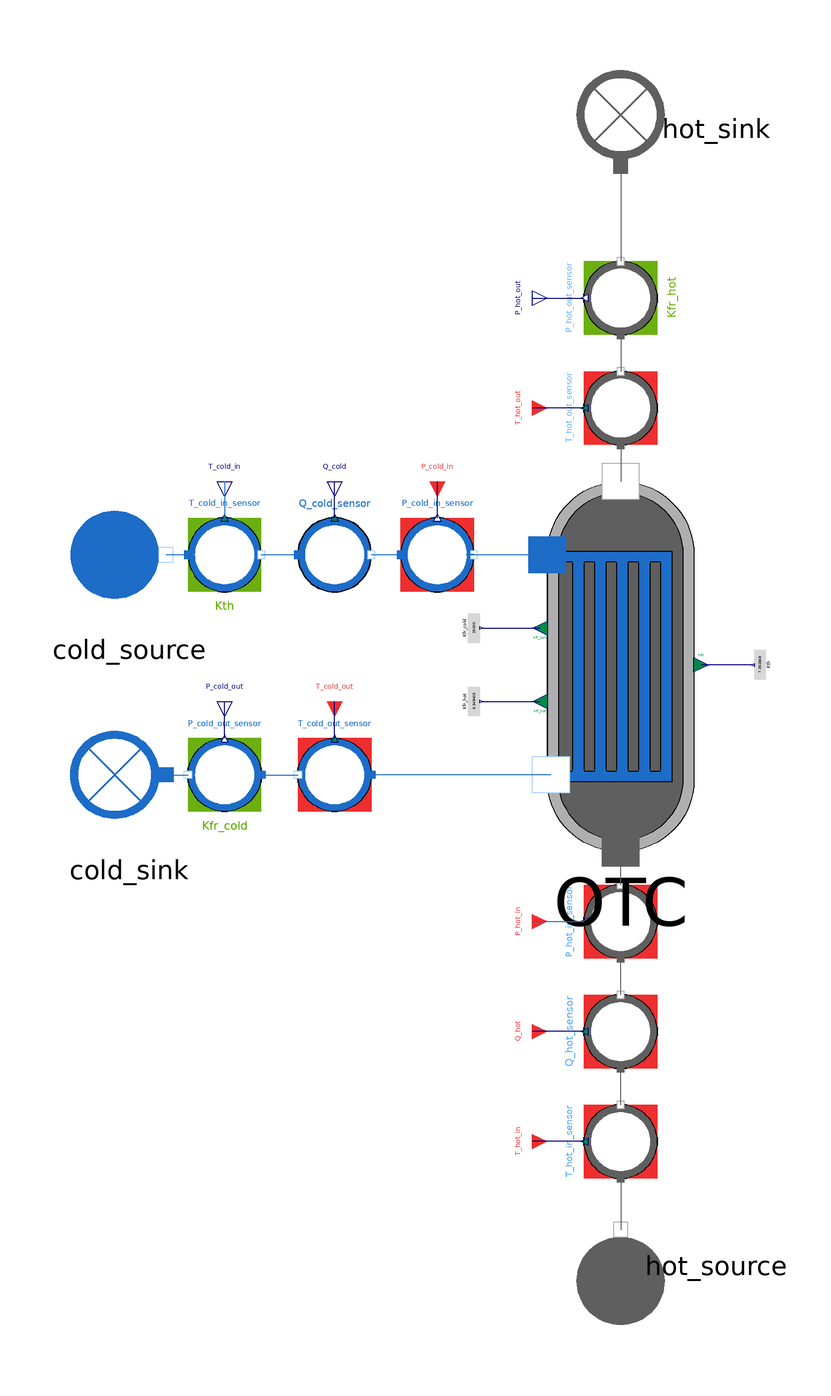

This picture is the connection diagram that the Modelica source below describes through its graphical annotations.

model OTC_direct

  MetroscopeModelingLibrary.FlueGases.BoundaryConditions.Source hot_source(Q_0=123.7532696, h_out(
        start=762243.5))
    annotation (Placement(transformation(extent={{-20,-20},{20,20}},
        rotation=90,
        origin={50,-164})));
  MetroscopeModelingLibrary.FlueGases.BoundaryConditions.Sink hot_sink(Q_in(
        start=123.7532696))
    annotation (Placement(transformation(extent={{-20,-20},{20,20}},
        rotation=90,
        origin={50,146})));
  MetroscopeModelingLibrary.WaterSteam.BoundaryConditions.Source cold_source(Q_0=
        6.91480430909523,                                                    h_0=
        167327.44)
    annotation (Placement(transformation(
        extent={{-20,-20},{20,20}},
        rotation=0,
        origin={-84,30})));
  MetroscopeModelingLibrary.WaterSteam.BoundaryConditions.Sink cold_sink(Q_in(
        start=6.91480430909523))
    annotation (Placement(transformation(
        extent={{20,-20},{-20,20}},
        rotation=0,
        origin={-84,-30})));
  Utilities.Interfaces.RealExpression
                                  Kth(y=7.392668)
                                      annotation (Placement(transformation(
          extent={{-4,-4},{4,4}},
        rotation=270,
        origin={88,0}),                iconTransformation(extent={{-292,68},{-272,
            88}})));
  Utilities.Interfaces.RealExpression
                                  Kfr_cold(y=25000)
                                           annotation (Placement(transformation(
          extent={{-4,-4},{4,4}},
        rotation=90,
        origin={10,10}),                 iconTransformation(extent={{-282,54},{-262,
            74}})));
  Sensors_Control.WaterSteam.FlowSensor Q_cold_sensor(Q_start=6.91480430909523)
    annotation (Placement(transformation(extent={{-38,20},{-18,40}})));
  Sensors_Control.WaterSteam.PressureSensor P_cold_in_sensor(sensor_function="BC",
      P_start=120)
    annotation (Placement(transformation(extent={{-10,20},{10,40}})));
  Sensors_Control.WaterSteam.TemperatureSensor T_cold_in_sensor(
    sensor_function="Calibration",
    causality="Kth",
    T_start=309.955582121001)
    annotation (Placement(transformation(extent={{-68,20},{-48,40}})));
  Sensors_Control.WaterSteam.TemperatureSensor T_cold_out_sensor(
      sensor_function="BC", T_start=460.051281987323)
    annotation (Placement(transformation(extent={{-18,-40},{-38,-20}})));
  Sensors_Control.WaterSteam.PressureSensor P_cold_out_sensor(
    sensor_function="Calibration",
    causality="Kfr_cold",
    P_start=119.8191)
    annotation (Placement(transformation(extent={{-48,-40},{-68,-20}})));
  Sensors_Control.FlueGases.PressureSensor P_hot_in_sensor(sensor_function="BC", P_start=
        20.09)
    annotation (Placement(transformation(extent={{-10,-10},{10,10}},
        rotation=90,
        origin={50,-70})));
  Sensors_Control.FlueGases.FlowSensor Q_hot_sensor(sensor_function="BC", Q_start=
        123.7532696)
    annotation (Placement(transformation(extent={{-10,-10},{10,10}},
        rotation=90,
        origin={50,-100})));
  Sensors_Control.FlueGases.TemperatureSensor T_hot_in_sensor(sensor_function="BC", T_start=
        463.0511864)
    annotation (Placement(transformation(extent={{-10,-10},{10,10}},
        rotation=90,
        origin={50,-130})));
  Sensors_Control.FlueGases.PressureSensor P_hot_out_sensor(
    sensor_function="Calibration",
    causality="Kfr_hot",
    P_start=19.98927262)
    annotation (Placement(transformation(extent={{-10,-10},{10,10}},
        rotation=90,
        origin={50,100})));
  Sensors_Control.FlueGases.TemperatureSensor T_hot_out_sensor(sensor_function="BC", T_start=
        369.9805)
    annotation (Placement(transformation(extent={{-10,-10},{10,10}},
        rotation=90,
        origin={50,70})));
  Utilities.Interfaces.BoundaryCondition T_hot_out annotation (Placement(
        transformation(
        extent={{-4,-4},{4,4}},
        rotation=0,
        origin={26,70}),  iconTransformation(extent={{-376,26},{-336,66}})));
  Utilities.Interfaces.BoundaryCondition T_cold_out annotation (Placement(
        transformation(
        extent={{-4,-4},{4,4}},
        rotation=270,
        origin={-28,-10}), iconTransformation(extent={{-376,26},{-336,66}})));
  Utilities.Interfaces.BoundaryCondition Q_hot annotation (Placement(
        transformation(
        extent={{-4,-4},{4,4}},
        rotation=0,
        origin={26,-100}), iconTransformation(extent={{-376,26},{-336,66}})));
  Utilities.Interfaces.Observable Q_cold annotation (Placement(transformation(
        extent={{-4,-4},{4,4}},
        rotation=270,
        origin={-28,50}),  iconTransformation(extent={{-166,80},{-146,100}})));
  Utilities.Interfaces.BoundaryCondition T_hot_in annotation (Placement(
        transformation(
        extent={{-4,-4},{4,4}},
        rotation=0,
        origin={26,-130}), iconTransformation(extent={{-376,26},{-336,66}})));
  Utilities.Interfaces.BoundaryCondition P_hot_in annotation (Placement(
        transformation(
        extent={{-4,-4},{4,4}},
        rotation=0,
        origin={26,-70}),  iconTransformation(extent={{-376,26},{-336,66}})));
  Utilities.Interfaces.RealExpression
                                  Kfr_hot(y=6.349405)
                                          annotation (Placement(transformation(
        extent={{-4,-4},{4,4}},
        rotation=90,
        origin={10,-10}), iconTransformation(extent={{-292,68},{-272,88}})));
  Utilities.Interfaces.Observable       P_hot_out annotation (Placement(
        transformation(
        extent={{-4,-4},{4,4}},
        rotation=0,
        origin={26,100}), iconTransformation(extent={{-226,4},{-186,44}})));
  Utilities.Interfaces.BoundaryCondition P_cold_in annotation (Placement(
        transformation(
        extent={{-4,-4},{4,4}},
        rotation=270,
        origin={0,50}),    iconTransformation(extent={{-376,26},{-336,66}})));
  Utilities.Interfaces.Observable       P_cold_out annotation (Placement(
        transformation(
        extent={{-4,-4},{4,4}},
        rotation=270,
        origin={-58,-10}), iconTransformation(extent={{-226,4},{-186,44}})));
  Utilities.Interfaces.Observable T_cold_in annotation (Placement(
        transformation(
        extent={{-4,-4},{4,4}},
        rotation=270,
        origin={-58,50}), iconTransformation(extent={{-376,26},{-336,66}})));
  MultiFluid.HeatExchangers.OTC OTC(S=10000)
                                    annotation (Placement(transformation(
        extent={{-40,50},{40,-50}},
        rotation=180,
        origin={50,0})));
equation

  hot_source.Xi_out = {0.7481,0.1392,0.0525,0.0601,0.0};

  connect(cold_sink.C_in, P_cold_out_sensor.C_out)
    annotation (Line(points={{-74,-30},{-68,-30}},  color={28,108,200}));
  connect(P_cold_out_sensor.C_in, T_cold_out_sensor.C_out)
    annotation (Line(points={{-48,-30},{-38,-30}}, color={28,108,200}));
  connect(T_hot_out_sensor.T_sensor, T_hot_out)
    annotation (Line(points={{40,70},{26,70}},   color={0,0,127}));
  connect(T_cold_out_sensor.T_sensor, T_cold_out)
    annotation (Line(points={{-28,-20},{-28,-10}}, color={0,0,127}));
  connect(Q_hot_sensor.Q_sensor, Q_hot)
    annotation (Line(points={{40,-100},{26,-100}}, color={0,0,127}));
  connect(Q_cold_sensor.Q_sensor, Q_cold)
    annotation (Line(points={{-28,40},{-28,50}},  color={0,0,127}));
  connect(T_hot_in_sensor.T_sensor, T_hot_in)
    annotation (Line(points={{40,-130},{26,-130}}, color={0,0,127}));
  connect(P_hot_in, P_hot_in_sensor.P_sensor)
    annotation (Line(points={{26,-70},{40,-70}},   color={28,108,200}));
  connect(P_cold_in_sensor.P_sensor, P_cold_in)
    annotation (Line(points={{0,40},{0,50}},      color={0,0,127}));
  connect(P_cold_out_sensor.P_sensor, P_cold_out)
    annotation (Line(points={{-58,-20},{-58,-10}}, color={0,0,127}));
  connect(T_cold_in, T_cold_in_sensor.T_sensor)
    annotation (Line(points={{-58,50},{-58,40}}, color={28,108,200}));
  connect(OTC.C_cold_out, T_cold_out_sensor.C_in) annotation (Line(points={{31,-30},
          {-6,-30},{-6,-30},{-18,-30}},                     color={28,108,200}));
  connect(Kfr_cold.y,OTC. Kfr_cold)
    annotation (Line(points={{12,10},{28,10}},         color={0,0,127}));
  connect(cold_source.C_out, T_cold_in_sensor.C_in)
    annotation (Line(points={{-74,30},{-68,30}}, color={28,108,200}));
  connect(T_cold_in_sensor.C_out, Q_cold_sensor.C_in)
    annotation (Line(points={{-48,30},{-38,30}}, color={28,108,200}));
  connect(Q_cold_sensor.C_out, P_cold_in_sensor.C_in)
    annotation (Line(points={{-18,30},{-10,30}}, color={28,108,200}));
  connect(P_cold_in_sensor.C_out, OTC.C_cold_in) annotation (Line(points={{10,
          30},{8,30},{8,30},{30,30}}, color={28,108,200}));
  connect(T_hot_in_sensor.C_in, hot_source.C_out)
    annotation (Line(points={{50,-140},{50,-154}}, color={95,95,95}));
  connect(P_hot_in_sensor.C_out, OTC.C_hot_in)
    annotation (Line(points={{50,-60},{50,-50}}, color={95,95,95}));
  connect(Q_hot_sensor.C_out, P_hot_in_sensor.C_in)
    annotation (Line(points={{50,-90},{50,-80}}, color={95,95,95}));
  connect(T_hot_in_sensor.C_out, Q_hot_sensor.C_in)
    annotation (Line(points={{50,-120},{50,-110}}, color={95,95,95}));
  connect(P_hot_out, P_hot_out_sensor.P_sensor)
    annotation (Line(points={{26,100},{40,100}}, color={0,0,127}));
  connect(hot_sink.C_in, P_hot_out_sensor.C_out)
    annotation (Line(points={{50,136},{50,110}}, color={95,95,95}));
  connect(P_hot_out_sensor.C_in, T_hot_out_sensor.C_out)
    annotation (Line(points={{50,90},{50,80}}, color={95,95,95}));
  connect(T_hot_out_sensor.C_in, OTC.C_hot_out)
    annotation (Line(points={{50,60},{50,50}}, color={95,95,95}));
  connect(Kth.y, OTC.Kth)
    annotation (Line(points={{86,0},{72,0}}, color={0,0,127}));
  connect(Kfr_hot.y, OTC.Kfr_hot)
    annotation (Line(points={{12,-10},{28,-10}}, color={0,0,127}));
  annotation (Icon(coordinateSystem(preserveAspectRatio=false, extent={{-100,
            -100},{100,100}}),                                  graphics={
        Ellipse(lineColor={0,0,0},
                fillColor={255,255,255},
                fillPattern=FillPattern.Solid,
                extent={{-100,-100},{100,100}}),
        Polygon(
          origin={20,14},
          lineColor={78,138,73},
          fillColor={95,95,95},
          pattern=LinePattern.None,
          fillPattern=FillPattern.Solid,
          points={{-58.0,46.0},{42.0,-14.0},{-58.0,-74.0},{-58.0,46.0}}),
        Polygon(
          origin={20,14},
          lineColor={78,138,73},
          fillColor={213,213,0},
          pattern=LinePattern.None,
          fillPattern=FillPattern.Solid,
          points={{-58,46},{-4,14},{-58,-14},{-58,46}}),
        Polygon(
          origin={20,14},
          lineColor={78,138,73},
          fillColor={28,108,200},
          pattern=LinePattern.None,
          fillPattern=FillPattern.Solid,
          points={{-58,-14},{-2,-40},{-58,-74},{-58,-14}})}), Diagram(coordinateSystem(preserveAspectRatio=false, extent={{-100,
            -100},{100,100}})));
end OTC_direct;